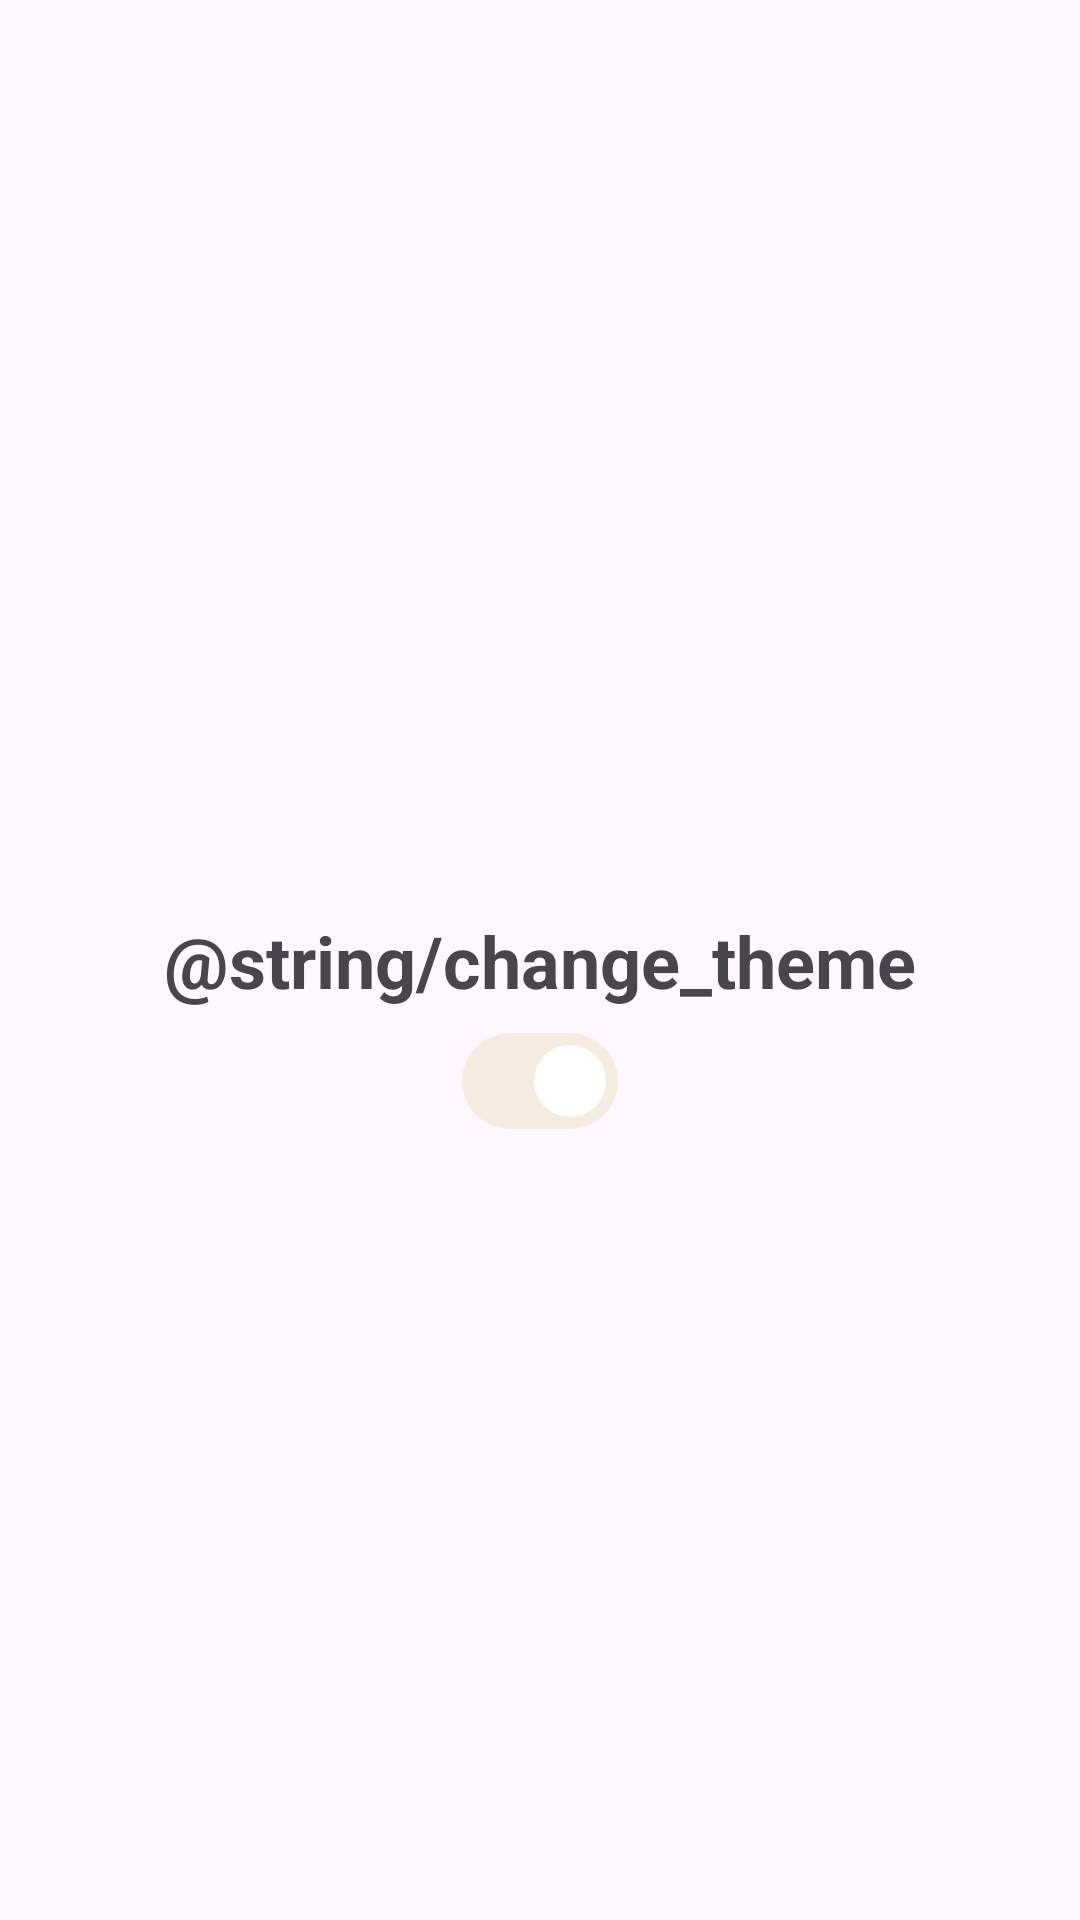

Here is an Android app screen rendered from its layout file. Give the layout XML and the strings, colors and styles it references.
<!-- AndroidManifest.xml: application theme Theme.GithubImam -->
<!-- res/layout/activity_theme.xml -->
<?xml version="1.0" encoding="utf-8"?>
<androidx.constraintlayout.widget.ConstraintLayout xmlns:android="http://schemas.android.com/apk/res/android"
    xmlns:app="http://schemas.android.com/apk/res-auto"
    xmlns:tools="http://schemas.android.com/tools"
    android:layout_width="match_parent"
    android:layout_height="match_parent"
    tools:context=".ui.activity.ThemeActivity">


    <TextView
        android:id="@+id/switch_theme_text"
        android:layout_width="wrap_content"
        android:layout_height="wrap_content"
        android:text="@string/change_theme"
        android:textSize="24sp"
        android:textStyle="bold"
        app:layout_constraintBottom_toBottomOf="parent"
        app:layout_constraintEnd_toEndOf="parent"
        app:layout_constraintStart_toStartOf="parent"


        app:layout_constraintTop_toTopOf="parent"
        />

    <com.google.android.material.materialswitch.MaterialSwitch
        android:id="@+id/switch_theme"
        android:layout_width="wrap_content"
        android:layout_height="wrap_content"

        android:checked="true"
        app:layout_constraintEnd_toEndOf="parent"
        app:layout_constraintStart_toStartOf="parent"
        app:layout_constraintTop_toBottomOf="@+id/switch_theme_text"




        />

</androidx.constraintlayout.widget.ConstraintLayout>
<!-- resources referenced by this layout -->
<resources>
  <style name="Theme.GithubImam" parent="Base.Theme.GithubImam" />
  <style name="Base.Theme.GithubImam" parent="Theme.Material3.DayNight.NoActionBar">
          
          
  
          <item name="colorPrimary">
              @color/cream
          </item>
  
      </style>
  <color name="cream">#f5ebe0</color>
</resources>
